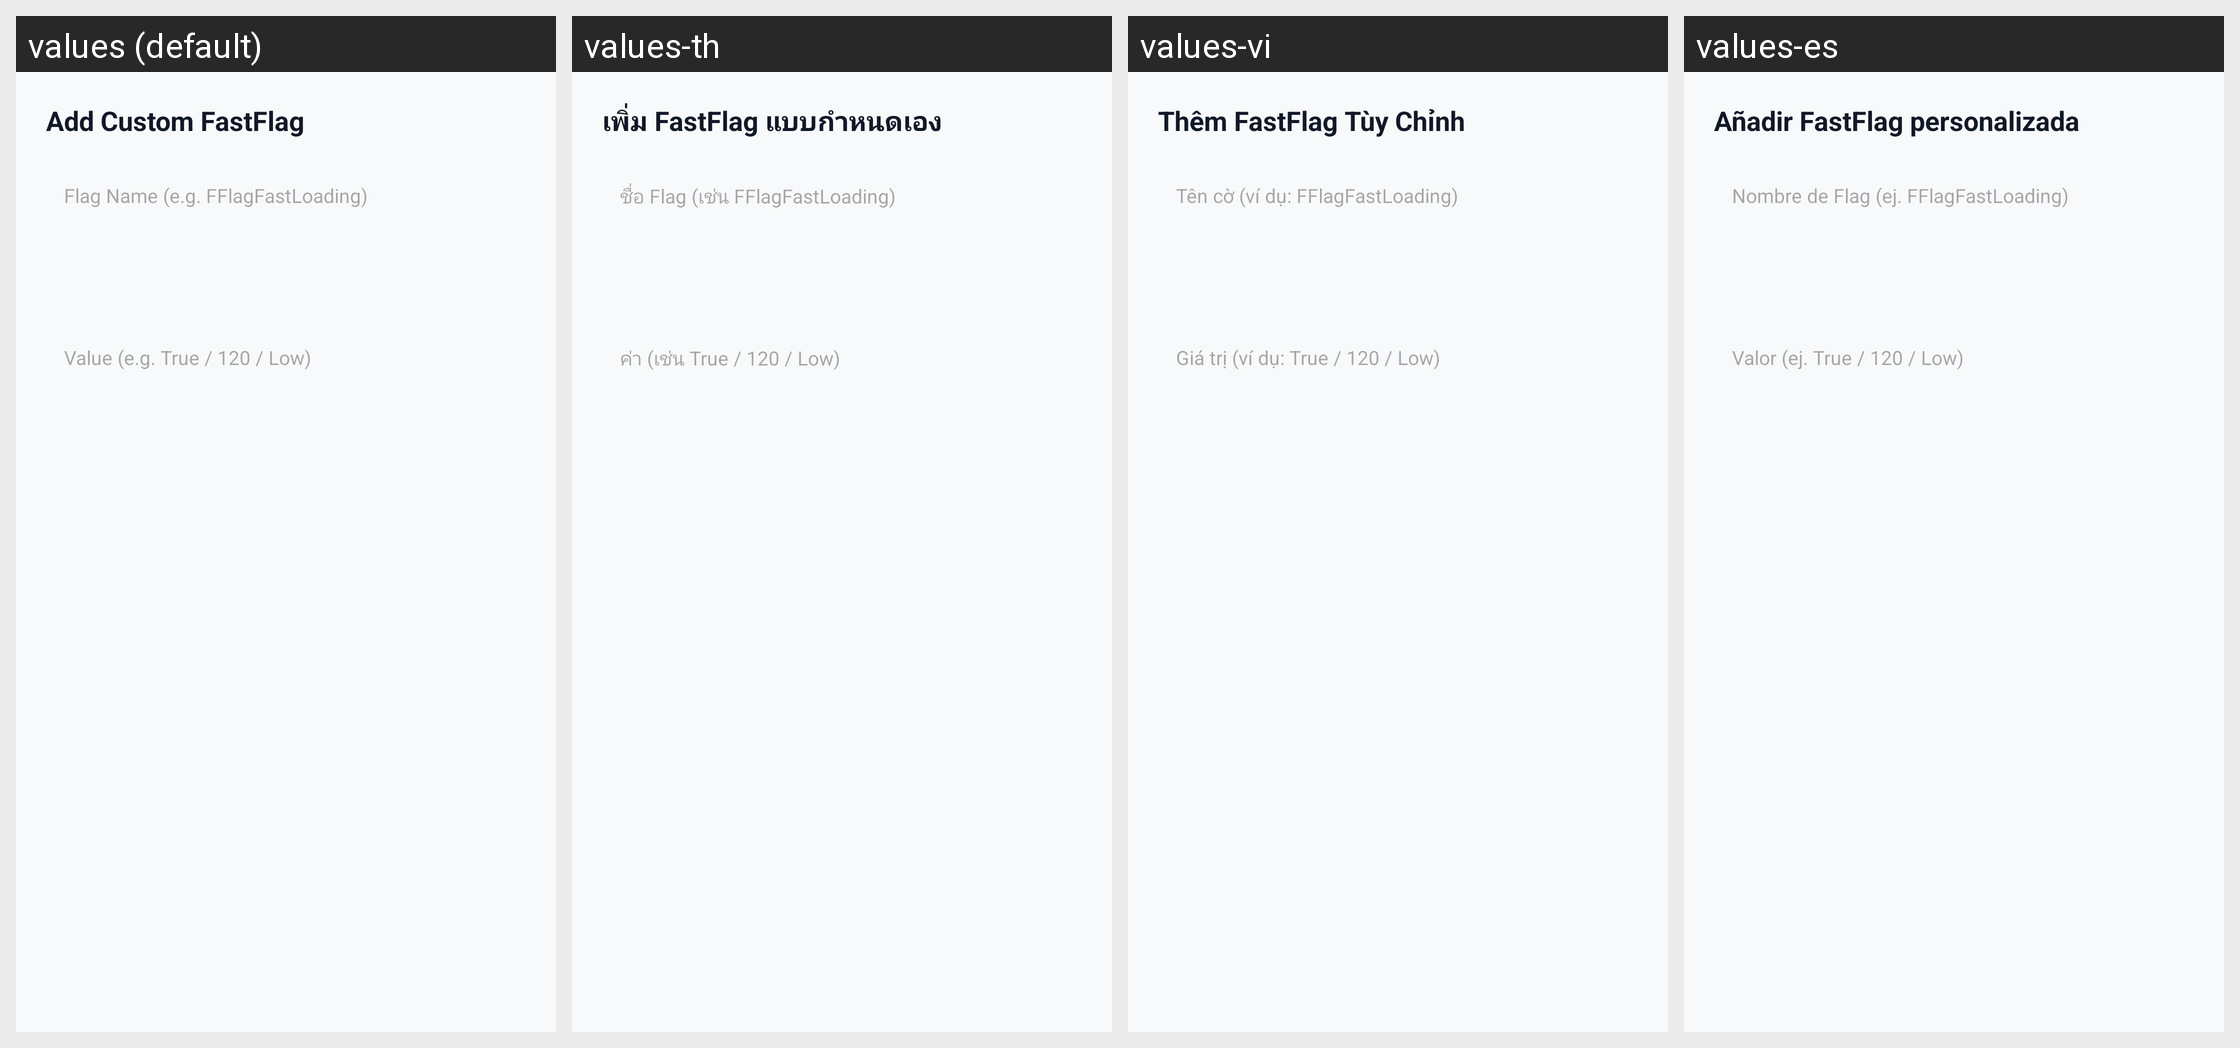

This grid shows one Android layout under several languages. Give, for every string resource on the screen, its name, the default text and each shown locale's text.
Android screen res/layout/dialog_add_flag.xml rendered under 4 locales, left to right: values (default), values-th, values-vi, values-es. Device: Nexus 5 (rendered at 1080×1920; each locale shown at half size, 540×960, under a caption strip naming it); theme Theme.MasterstrapWhite.
Other locales in the repository, not shown: values-in, values-ja, values-ko, values-pt-rBR, values-ru, values-zh, values-zh-rCN.
Strings drawn on this screen, with the default value and each locale's value (text and hints the layout hard-codes, and strings that could not be matched under every locale, appear in the picture but are not listed):

dialog_add_flag_title
  values: Add Custom FastFlag
  values-th: เพิ่ม FastFlag แบบกำหนดเอง
  values-vi: Thêm FastFlag Tùy Chỉnh
  values-es: Añadir FastFlag personalizada

hint_flag_name
  values: Flag Name (e.g. FFlagFastLoading)
  values-th: ชื่อ Flag (เช่น FFlagFastLoading)
  values-vi: Tên cờ (ví dụ: FFlagFastLoading)
  values-es: Nombre de Flag (ej. FFlagFastLoading)

hint_flag_value
  values: Value (e.g. True / 120 / Low)
  values-th: ค่า (เช่น True / 120 / Low)
  values-vi: Giá trị (ví dụ: True / 120 / Low)
  values-es: Valor (ej. True / 120 / Low)
